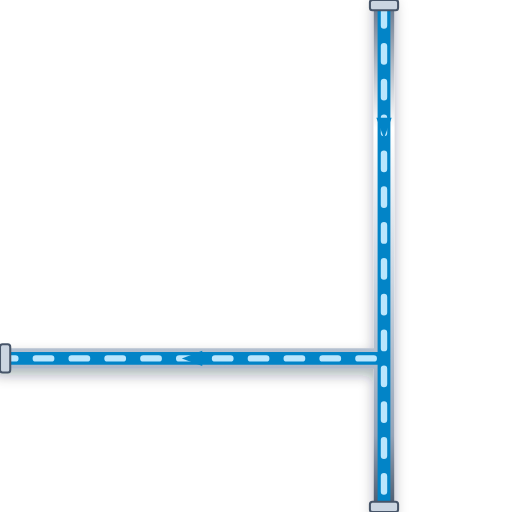
t = 0.00 s
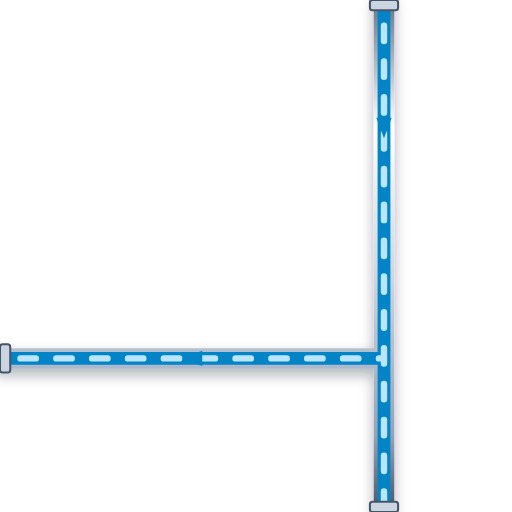
t = 0.20 s
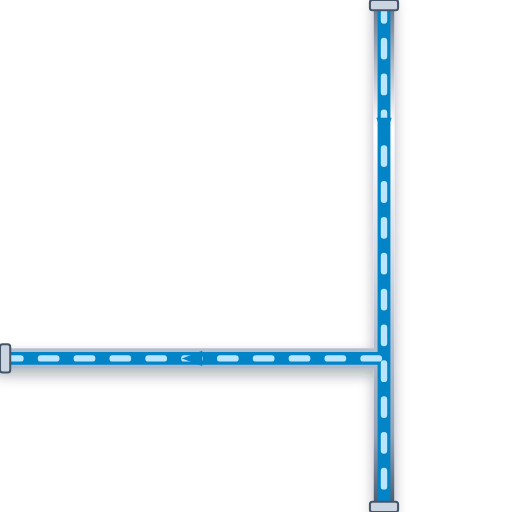
t = 0.40 s
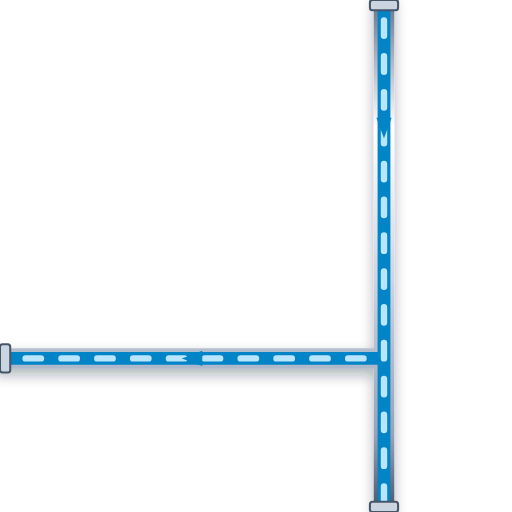
t = 0.60 s

The animated SVG that drew these frames (rendered in a browser with its animation timeline set to each time). Animation: 1 CSS @keyframes rule; one cycle of 0.80 s, repeats indefinitely.

<svg xmlns="http://www.w3.org/2000/svg" viewBox="0 0 200 200" width="200" height="200">
  <defs>
    <style>
      @keyframes p-flow-anim {
        from { stroke-dashoffset: 24; } to { stroke-dashoffset: 0; }
      }
      .anim-p-flow {
        stroke-dasharray: 6 8;
        animation: p-flow-anim 0.8s linear infinite;
      }
    </style>
    <filter id="ssPipeShadow" x="-15%" y="-15%" width="130%" height="130%">
      <feDropShadow dx="0" dy="2.5" stdDeviation="2.5" flood-color="#0f172a" flood-opacity="0.32" />
    </filter>
    <linearGradient id="ssPipeGradH" x1="0%" y1="0%" x2="0%" y2="100%">
      <stop offset="0%" stop-color="#64748b" /><stop offset="25%" stop-color="#ffffff" />
      <stop offset="55%" stop-color="#cbd5e1" /><stop offset="85%" stop-color="#94a3b8" /><stop offset="100%" stop-color="#475569" />
    </linearGradient>
  </defs>

  <!-- Stainless Steel 316 Outer Casing (8px with 3D Drop Shadow) -->
  <path d="M 150 0 L 150 200 M 150 140 L 0 140" stroke="url(#ssPipeGradH)" stroke-width="8" fill="none" stroke-linecap="round" stroke-linejoin="round" filter="url(#ssPipeShadow)"/>

  <!-- Process Fluid Core (5px) -->
  <path d="M 150 0 L 150 200 M 150 140 L 0 140" stroke="#0284C7" stroke-width="5" fill="none" stroke-linecap="round" stroke-linejoin="round"/>

  <!-- Animated Fluid Flow Stream Dashes (2.5px) -->
  <path d="M 150 0 L 150 200 M 150 140 L 0 140" stroke="#BAE6FD" stroke-width="2.5" fill="none" stroke-linejoin="round" stroke-linecap="round" class="anim-p-flow"/>

  <!-- Directional Flow Arrow -->
  <polygon points="147,46 150,54 153,46" fill="#0284C7" /> <polygon points="79,137 71,140 79,143" fill="#0284C7" />

  <!-- ANSI Flange Connection Collars -->
  <rect x="144.5" y="0" width="11" height="4" rx="1" fill="#cbd5e1" stroke="#475569" stroke-width="0.8"/>
  <rect x="144.5" y="196" width="11" height="4" rx="1" fill="#cbd5e1" stroke="#475569" stroke-width="0.8"/>
  <rect x="0" y="134.5" width="4" height="11" rx="1" fill="#cbd5e1" stroke="#475569" stroke-width="0.8"/>
</svg>
